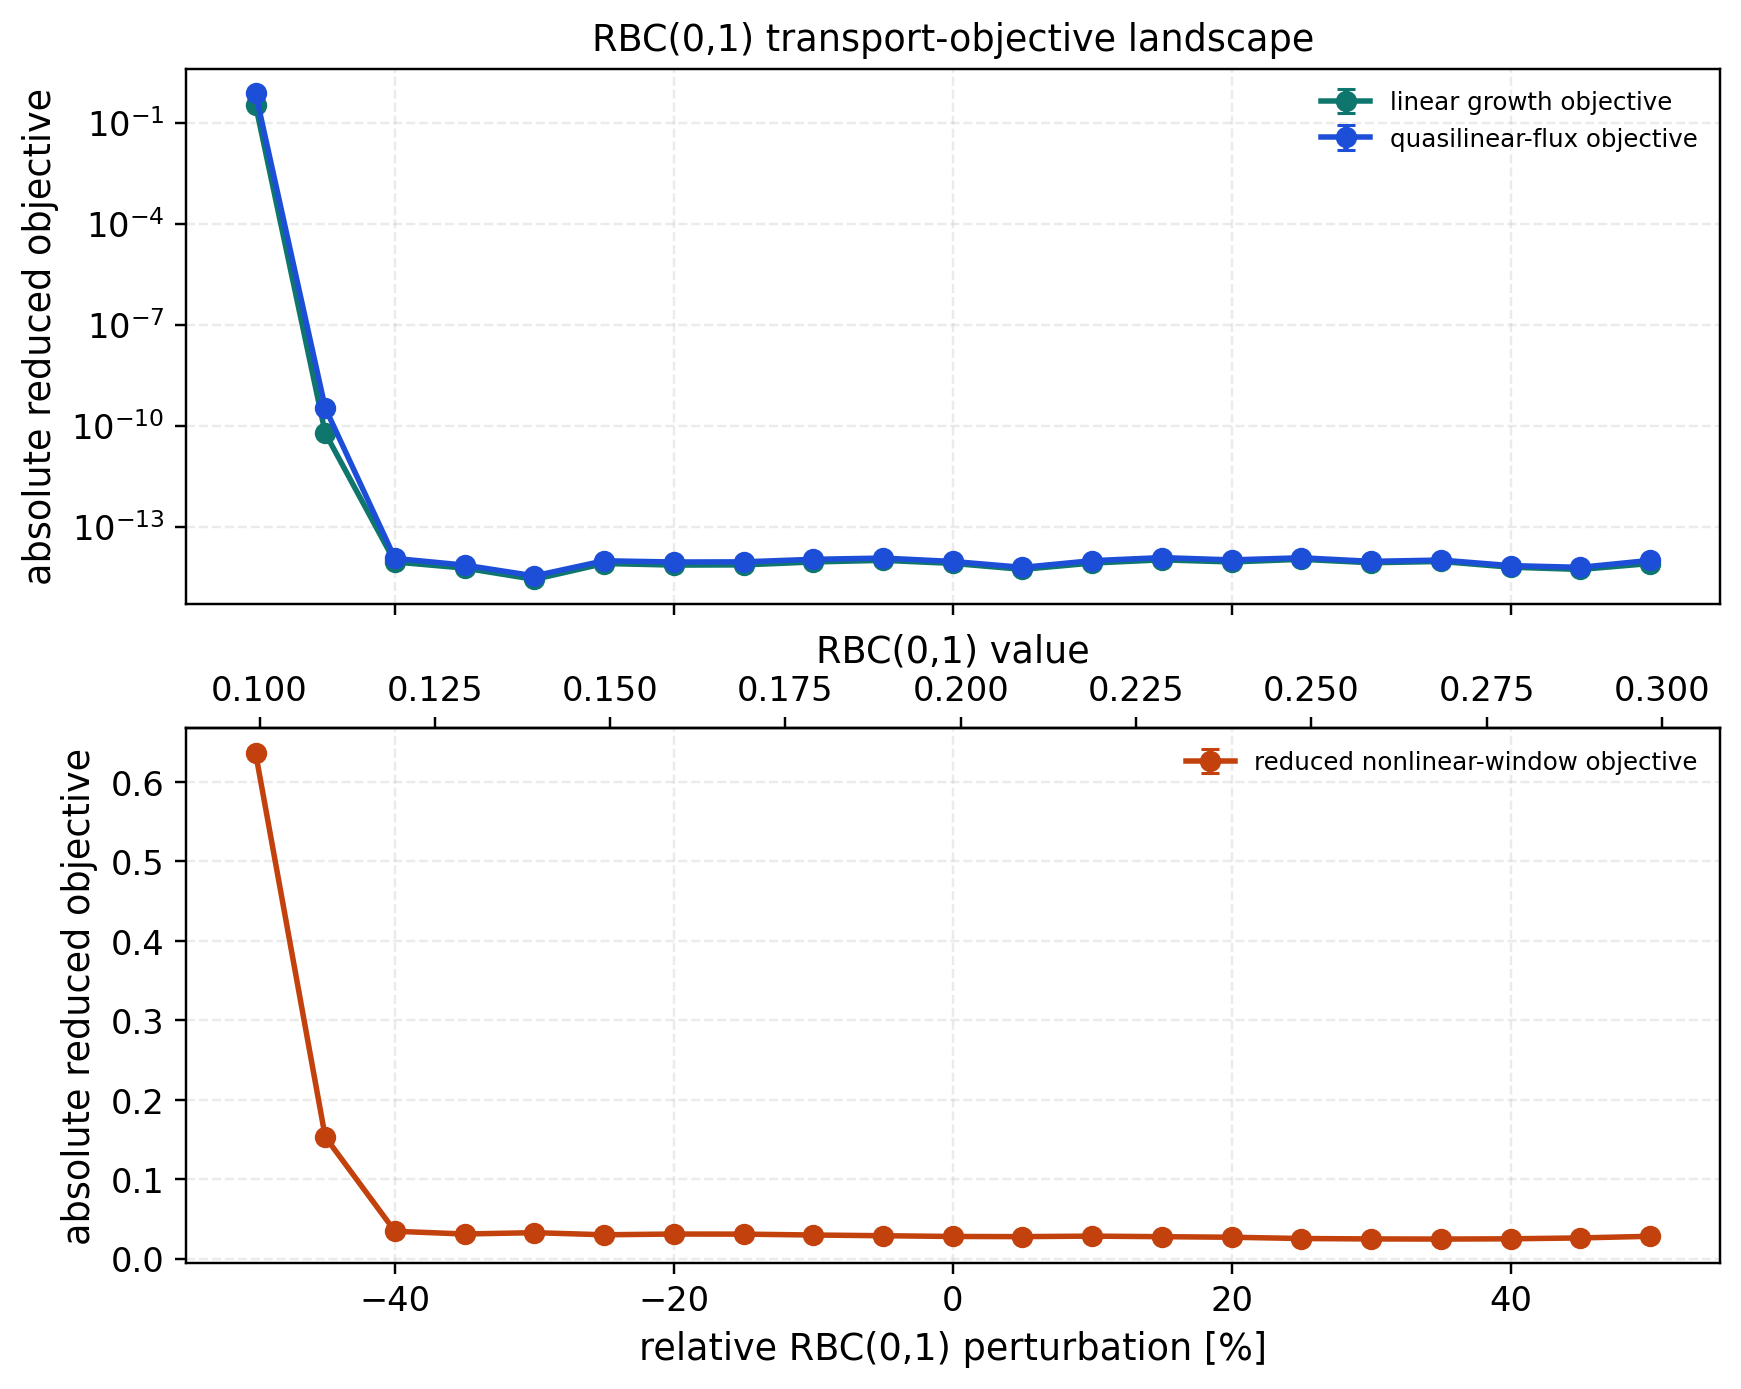

The table this chart was drawn from, first rows:
label, relative_fraction, coefficient_value, input_path, growth, quasilinear_flux, nonlinear_window_heat_flux
m0p5, -0.5, 0.09943, tools_out/vmec_boundary_transport_landsc…, 0.3454, 0.7666, 0.6369
m0p45, -0.45, 0.1094, tools_out/vmec_boundary_transport_landsc…, 6.002664984567385e-11, 3.3438910610980074e-10, 0.1534
m0p4, -0.4, 0.1193, tools_out/vmec_boundary_transport_landsc…, 8.881784197001213e-15, 1.1307002167680785e-14, 0.03467
m0p35, -0.35, 0.1293, tools_out/vmec_boundary_transport_landsc…, 5.831454349509301e-15, 7.163297716814729e-15, 0.03122
m0p3, -0.3, 0.1392, tools_out/vmec_boundary_transport_landsc…, 2.6970799497498298e-15, 3.42344223753925e-15, 0.03291
m0p25, -0.25, 0.1491, tools_out/vmec_boundary_transport_landsc…, 7.992720495643143e-15, 9.644281045423412e-15, 0.03024
m0p2, -0.2, 0.1591, tools_out/vmec_boundary_transport_landsc…, 7.17451910307084e-15, 8.863744273413623e-15, 0.03118
m0p15, -0.15, 0.169, tools_out/vmec_boundary_transport_landsc…, 7.271960811294749e-15, 8.963166500795501e-15, 0.03107
m0p1, -0.1, 0.179, tools_out/vmec_boundary_transport_landsc…, 8.881784197001213e-15, 1.064489066417004e-14, 0.02995
m0p05, -0.05, 0.1889, tools_out/vmec_boundary_transport_landsc…, 9.936620118824702e-15, 1.1607040018210428e-14, 0.02906
0, 0.0, 0.1989, tools_out/vmec_boundary_transport_landsc…, 8.04998429027034e-15, 9.19983671388268e-15, 0.02811
p0p05, 0.05, 0.2088, tools_out/vmec_boundary_transport_landsc…, 5.356826093816366e-15, 6.1459742175956845e-15, 0.02793
p0p1, 0.1, 0.2187, tools_out/vmec_boundary_transport_landsc…, 8.24330782140271e-15, 9.701753986509551e-15, 0.02856
p0p15, 0.15, 0.2287, tools_out/vmec_boundary_transport_landsc…, 1.0285995464750676e-14, 1.1979944007369264e-14, 0.02784
p0p2, 0.2, 0.2386, tools_out/vmec_boundary_transport_landsc…, 8.881784197001213e-15, 1.0236289895067454e-14, 0.02715
p0p25, 0.25, 0.2486, tools_out/vmec_boundary_transport_landsc…, 1.0657991043850832e-14, 1.1838836999543725e-14, 0.02554
p0p3, 0.3, 0.2585, tools_out/vmec_boundary_transport_landsc…, 8.41248840773838e-15, 9.27210703394413e-15, 0.02502
p0p35, 0.35, 0.2685, tools_out/vmec_boundary_transport_landsc…, 9.190564975725081e-15, 1.0126504581099992e-14, 0.02485
p0p4, 0.4, 0.2784, tools_out/vmec_boundary_transport_landsc…, 6.217100362683549e-15, 6.921210749328002e-15, 0.02517
p0p45, 0.45, 0.2884, tools_out/vmec_boundary_transport_landsc…, 5.329070518200737e-15, 6.158497408024321e-15, 0.02628
p0p5, 0.5, 0.2983, tools_out/vmec_boundary_transport_landsc…, 7.993543947051642e-15, 9.88509255001671e-15, 0.02834
